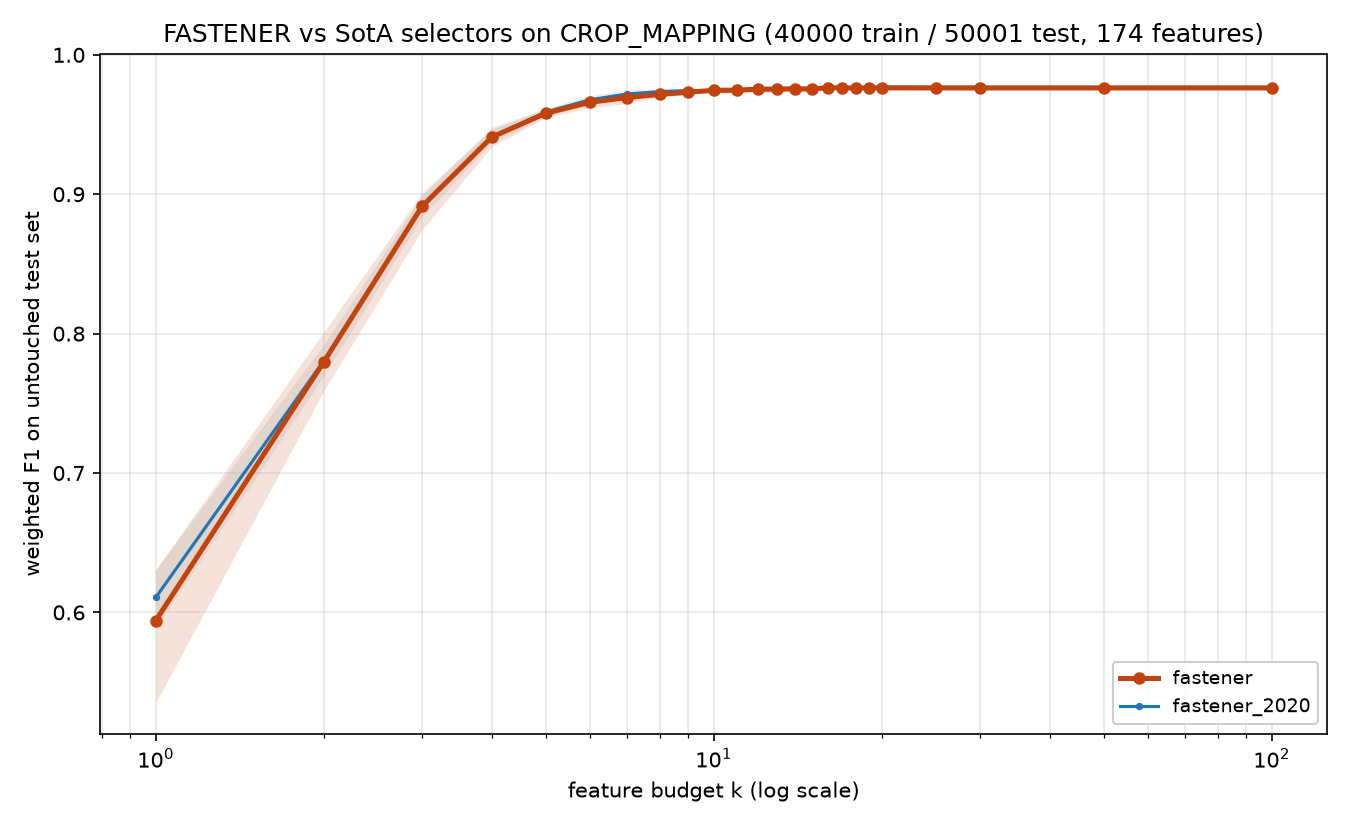

The data file committed next to this chart (first rows):
method, algorithm_id, seed, budget_k, n_features_used, val_f1, test_f1, test_accuracy, test_balanced_accuracy
fastener, fastener@1ce0622+564eb8a#4371, 2020, 1, 1, 0.6182, 0.6184, 0.6183, 0.4399
fastener, fastener@1ce0622+564eb8a#4371, 2020, 2, 2, 0.7971, 0.8011, 0.8011, 0.8117
fastener, fastener@1ce0622+564eb8a#4371, 2020, 3, 3, 0.8935, 0.8956, 0.8955, 0.8805
fastener, fastener@1ce0622+564eb8a#4371, 2020, 4, 4, 0.9469, 0.9455, 0.9454, 0.9211
fastener, fastener@1ce0622+564eb8a#4371, 2020, 5, 5, 0.9629, 0.9612, 0.9612, 0.9423
fastener, fastener@1ce0622+564eb8a#4371, 2020, 6, 6, 0.9658, 0.9665, 0.9665, 0.9464
fastener, fastener@1ce0622+564eb8a#4371, 2020, 7, 7, 0.97, 0.9698, 0.9697, 0.9499
fastener, fastener@1ce0622+564eb8a#4371, 2020, 8, 8, 0.9741, 0.9714, 0.9715, 0.9454
fastener, fastener@1ce0622+564eb8a#4371, 2020, 9, 8, 0.9741, 0.9714, 0.9715, 0.9454
fastener, fastener@1ce0622+564eb8a#4371, 2020, 10, 10, 0.9755, 0.9742, 0.9742, 0.9508
fastener, fastener@1ce0622+564eb8a#4371, 2020, 11, 11, 0.9775, 0.9735, 0.9735, 0.9544
fastener, fastener@1ce0622+564eb8a#4371, 2020, 12, 12, 0.9786, 0.9732, 0.9731, 0.9582
fastener, fastener@1ce0622+564eb8a#4371, 2020, 13, 12, 0.9786, 0.9732, 0.9731, 0.9582
fastener, fastener@1ce0622+564eb8a#4371, 2020, 14, 12, 0.9786, 0.9732, 0.9731, 0.9582
fastener, fastener@1ce0622+564eb8a#4371, 2020, 15, 12, 0.9786, 0.9732, 0.9731, 0.9582
fastener, fastener@1ce0622+564eb8a#4371, 2020, 16, 16, 0.979, 0.9775, 0.9775, 0.9513
fastener, fastener@1ce0622+564eb8a#4371, 2020, 17, 17, 0.9796, 0.9761, 0.9761, 0.9499
fastener, fastener@1ce0622+564eb8a#4371, 2020, 18, 17, 0.9796, 0.9761, 0.9761, 0.9499
fastener, fastener@1ce0622+564eb8a#4371, 2020, 19, 19, 0.9797, 0.9763, 0.9763, 0.9506
fastener, fastener@1ce0622+564eb8a#4371, 2020, 20, 19, 0.9797, 0.9763, 0.9763, 0.9506
fastener, fastener@1ce0622+564eb8a#4371, 2020, 25, 19, 0.9797, 0.9763, 0.9763, 0.9506
fastener, fastener@1ce0622+564eb8a#4371, 2020, 30, 19, 0.9797, 0.9763, 0.9763, 0.9506
fastener, fastener@1ce0622+564eb8a#4371, 2020, 50, 19, 0.9797, 0.9763, 0.9763, 0.9506
fastener, fastener@1ce0622+564eb8a#4371, 2020, 100, 19, 0.9797, 0.9763, 0.9763, 0.9506
fastener, fastener@1ce0622+564eb8a#4371, 2021, 1, 1, 0.5373, 0.5352, 0.5332, 0.394
fastener, fastener@1ce0622+564eb8a#4371, 2021, 2, 2, 0.7628, 0.7588, 0.7585, 0.7234
fastener, fastener@1ce0622+564eb8a#4371, 2021, 3, 3, 0.8699, 0.8744, 0.8742, 0.7576
fastener, fastener@1ce0622+564eb8a#4371, 2021, 4, 4, 0.9395, 0.934, 0.934, 0.9061
fastener, fastener@1ce0622+564eb8a#4371, 2021, 5, 5, 0.9577, 0.9555, 0.9555, 0.9321
fastener, fastener@1ce0622+564eb8a#4371, 2021, 6, 6, 0.968, 0.9672, 0.9672, 0.9386
fastener, fastener@1ce0622+564eb8a#4371, 2021, 7, 7, 0.9724, 0.9727, 0.9728, 0.9452
fastener, fastener@1ce0622+564eb8a#4371, 2021, 8, 8, 0.9754, 0.9735, 0.9736, 0.9442
fastener, fastener@1ce0622+564eb8a#4371, 2021, 9, 9, 0.9759, 0.9743, 0.9743, 0.9486
fastener, fastener@1ce0622+564eb8a#4371, 2021, 10, 9, 0.9759, 0.9743, 0.9743, 0.9486
fastener, fastener@1ce0622+564eb8a#4371, 2021, 11, 11, 0.9766, 0.9759, 0.9759, 0.9587
fastener, fastener@1ce0622+564eb8a#4371, 2021, 12, 12, 0.9791, 0.9776, 0.9776, 0.9543
fastener, fastener@1ce0622+564eb8a#4371, 2021, 13, 12, 0.9791, 0.9776, 0.9776, 0.9543
fastener, fastener@1ce0622+564eb8a#4371, 2021, 14, 12, 0.9791, 0.9776, 0.9776, 0.9543
fastener, fastener@1ce0622+564eb8a#4371, 2021, 15, 12, 0.9791, 0.9776, 0.9776, 0.9543
fastener, fastener@1ce0622+564eb8a#4371, 2021, 16, 12, 0.9791, 0.9776, 0.9776, 0.9543
fastener, fastener@1ce0622+564eb8a#4371, 2021, 17, 12, 0.9791, 0.9776, 0.9776, 0.9543
fastener, fastener@1ce0622+564eb8a#4371, 2021, 18, 12, 0.9791, 0.9776, 0.9776, 0.9543
fastener, fastener@1ce0622+564eb8a#4371, 2021, 19, 12, 0.9791, 0.9776, 0.9776, 0.9543
fastener, fastener@1ce0622+564eb8a#4371, 2021, 20, 12, 0.9791, 0.9776, 0.9776, 0.9543
fastener, fastener@1ce0622+564eb8a#4371, 2021, 25, 24, 0.9796, 0.9767, 0.9767, 0.9619
fastener, fastener@1ce0622+564eb8a#4371, 2021, 30, 24, 0.9796, 0.9767, 0.9767, 0.9619
fastener, fastener@1ce0622+564eb8a#4371, 2021, 50, 24, 0.9796, 0.9767, 0.9767, 0.9619
fastener, fastener@1ce0622+564eb8a#4371, 2021, 100, 24, 0.9796, 0.9767, 0.9767, 0.9619
fastener, fastener@1ce0622+564eb8a#4371, 2022, 1, 1, 0.5876, 0.5889, 0.6244, 0.3961
fastener, fastener@1ce0622+564eb8a#4371, 2022, 2, 2, 0.7735, 0.7695, 0.7703, 0.6142
fastener, fastener@1ce0622+564eb8a#4371, 2022, 3, 3, 0.8911, 0.8913, 0.8914, 0.846
fastener, fastener@1ce0622+564eb8a#4371, 2022, 4, 4, 0.9429, 0.9413, 0.9414, 0.907
fastener, fastener@1ce0622+564eb8a#4371, 2022, 5, 5, 0.9591, 0.9573, 0.9573, 0.9285
fastener, fastener@1ce0622+564eb8a#4371, 2022, 6, 6, 0.9692, 0.9657, 0.9658, 0.9347
fastener, fastener@1ce0622+564eb8a#4371, 2022, 7, 7, 0.9712, 0.9682, 0.9682, 0.9467
fastener, fastener@1ce0622+564eb8a#4371, 2022, 8, 8, 0.9751, 0.9723, 0.9723, 0.9501
fastener, fastener@1ce0622+564eb8a#4371, 2022, 9, 9, 0.9768, 0.9731, 0.9731, 0.9544
fastener, fastener@1ce0622+564eb8a#4371, 2022, 10, 10, 0.9776, 0.9742, 0.9742, 0.9573
fastener, fastener@1ce0622+564eb8a#4371, 2022, 11, 11, 0.9777, 0.974, 0.974, 0.9496
fastener, fastener@1ce0622+564eb8a#4371, 2022, 12, 12, 0.978, 0.9761, 0.9761, 0.9569
... 180 more rows
